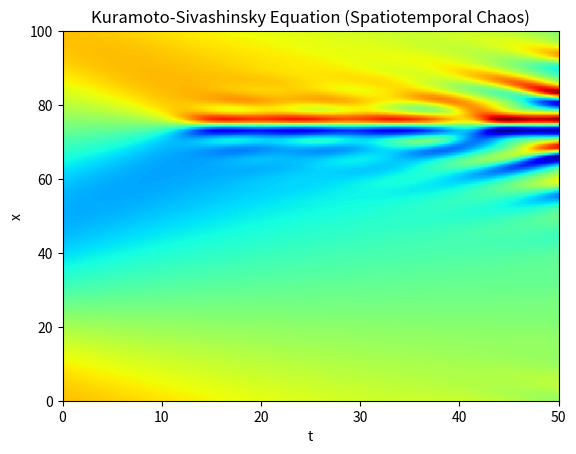

Write Python code to recreate this figure.
%matplotlib inline
import numpy as np
import matplotlib.pyplot as plt
from scipy.integrate import solve_ivp

N = 128
L = 100.0
x = np.linspace(0, L, N, endpoint=False)
k = np.fft.fftfreq(N, d=L/(2*np.pi*N))

def ks_rhs(t, u):
    u_k = np.fft.fft(u)
    lin_k = (k**2 - k**4) * u_k
    nonlin_k = -0.5 * 1j * k * np.fft.fft(u**2)
    return np.fft.ifft(lin_k + nonlin_k).real

u0 = np.cos(2*np.pi*x/L) * (1 + 0.1*np.sin(2*np.pi*x/L))
sol = solve_ivp(ks_rhs, [0, 50], u0, t_eval=np.linspace(0, 50, 200))

plt.imshow(sol.y, aspect='auto', cmap='jet', extent=[0, 50, 0, L])
plt.title('Kuramoto-Sivashinsky Equation (Spatiotemporal Chaos)')
plt.ylabel('x')
plt.xlabel('t')
plt.show()
